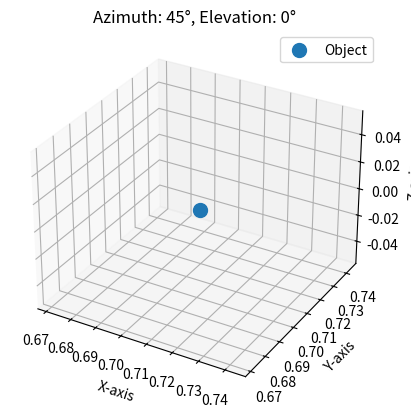

The script that saved this image:
import matplotlib.pyplot as plt
import numpy as np
from mpl_toolkits.mplot3d import Axes3D


def plot_3d_azimuth_elevation(azimuth, elevation):
    # Convert degrees to radians
    azimuth_rad = np.radians(azimuth)
    elevation_rad = np.radians(elevation)

    # Calculate Cartesian coordinates from azimuth and elevation
    x = np.cos(azimuth_rad) * np.cos(elevation_rad)
    y = np.sin(azimuth_rad) * np.cos(elevation_rad)
    z = np.sin(elevation_rad)

    # Create 3D plot
    fig = plt.figure()
    ax = fig.add_subplot(111, projection="3d")

    # Plot a point representing azimuth and elevation
    ax.scatter(x, y, z, marker="o", s=100, label="Object")

    # Set labels
    ax.set_xlabel("X-axis")
    ax.set_ylabel("Y-axis")
    ax.set_zlabel("Z-axis")

    # Set the azimuth and elevation title
    ax.set_title(f"Azimuth: {azimuth}°, Elevation: {elevation}°")

    # Add legend
    ax.legend()

    # Show the 3D plot
    plt.show()


# Example azimuth and elevation angles
azimuth_angle = 45
elevation_angle = 0

# Generate the 3D plot
plot_3d_azimuth_elevation(azimuth_angle, elevation_angle)
